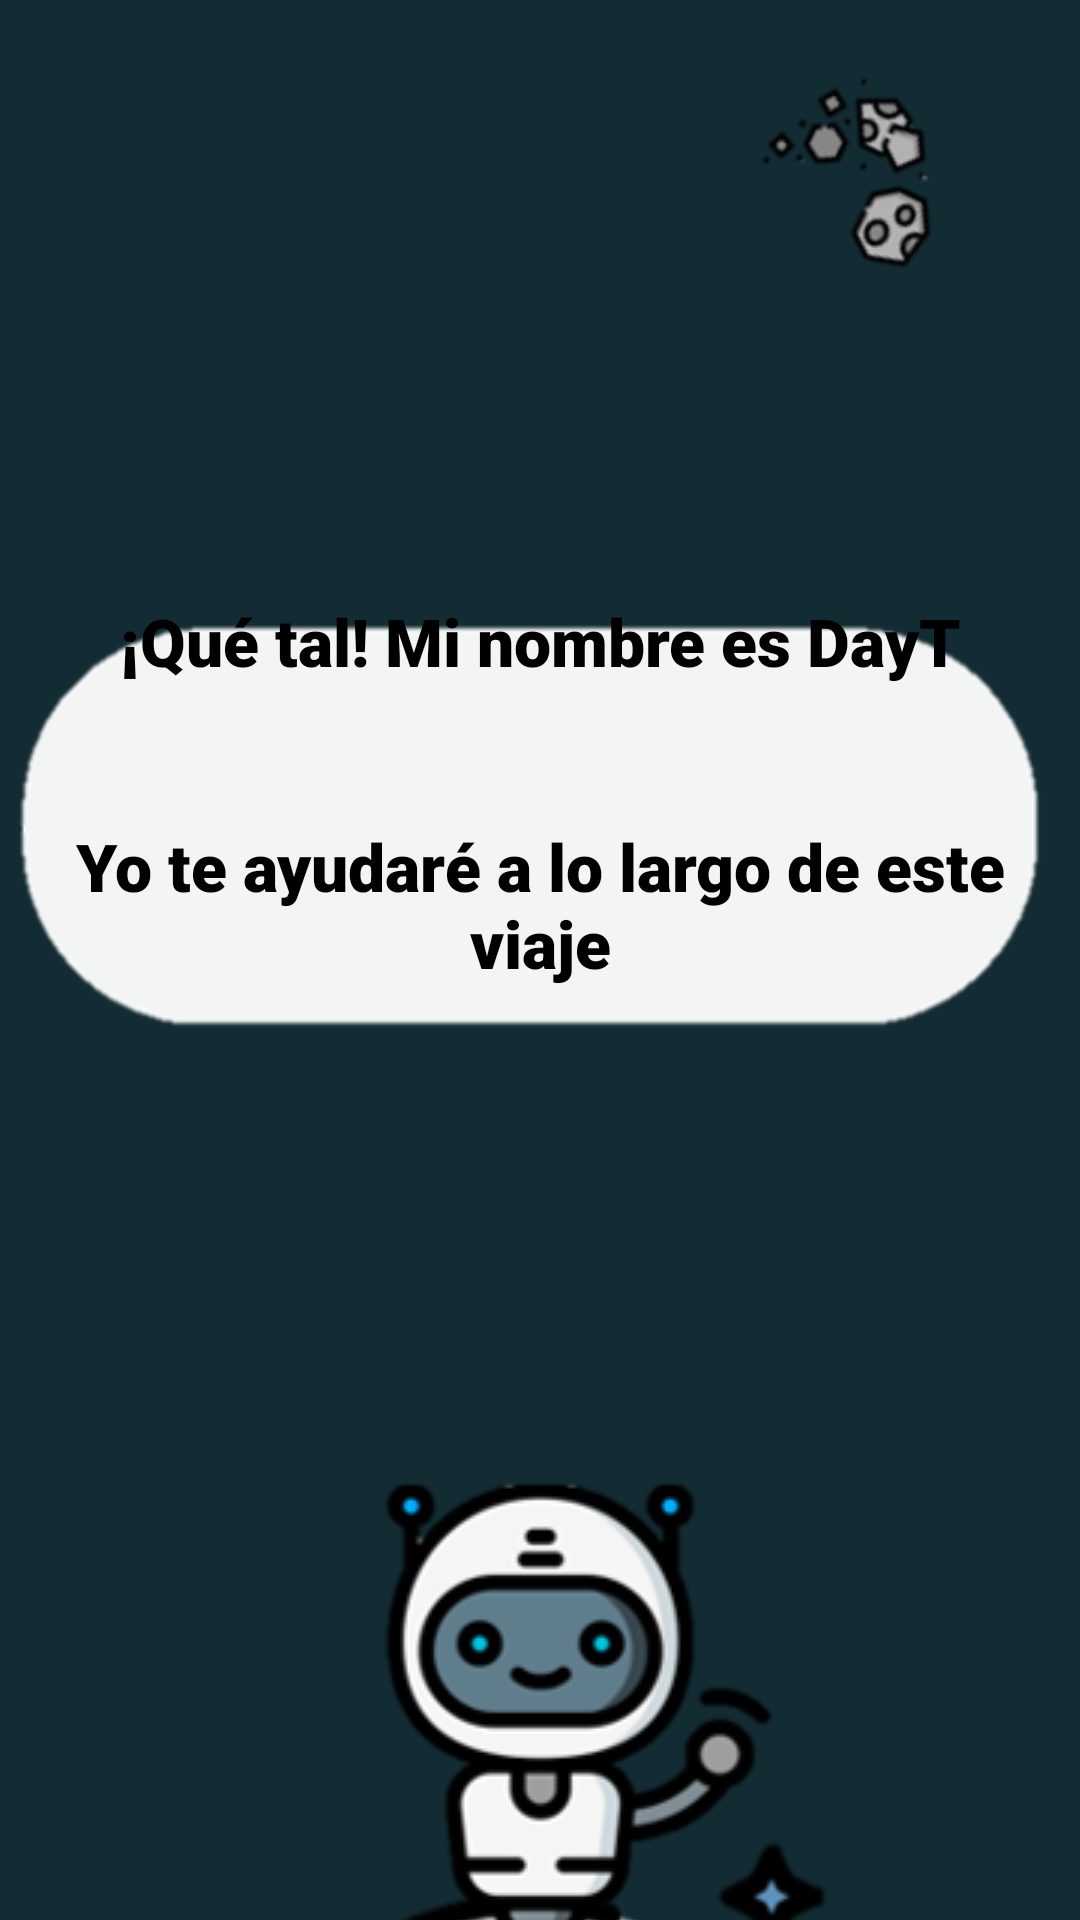

Write the Android layout XML for this screen, with the resource values it uses.
<!-- AndroidManifest.xml: application theme Theme.DayToDay -->
<!-- res/layout/activity_main.xml -->
<?xml version="1.0" encoding="utf-8"?>
<androidx.constraintlayout.widget.ConstraintLayout xmlns:android="http://schemas.android.com/apk/res/android"
    xmlns:app="http://schemas.android.com/apk/res-auto"
    xmlns:tools="http://schemas.android.com/tools"
    android:layout_width="match_parent"
    android:layout_height="match_parent"
    android:background="#132B32"
    tools:context=".MainActivity">

    <ImageView
        android:id="@+id/imageView"
        android:layout_width="wrap_content"
        android:layout_height="wrap_content"
        android:layout_marginTop="476dp"
        app:layout_constraintEnd_toEndOf="parent"
        app:layout_constraintHorizontal_bias="0.433"
        app:layout_constraintStart_toStartOf="parent"
        app:layout_constraintTop_toTopOf="parent"
        app:srcCompat="@drawable/DayT_2" />

    <ImageView
        android:id="@+id/imageView5"
        android:layout_width="wrap_content"
        android:layout_height="wrap_content"
        app:layout_constraintBottom_toBottomOf="@+id/imageView"
        app:layout_constraintEnd_toEndOf="parent"
        app:layout_constraintStart_toStartOf="parent"
        app:layout_constraintTop_toTopOf="parent"
        app:layout_constraintVertical_bias="0.317"
        app:srcCompat="@drawable/text1" />

    <TextView
        android:layout_width="349dp"
        android:layout_height="56dp"
        android:fontFamily="sans-serif-black"
        android:text="Yo te ayudaré a lo largo de este viaje"
        android:textAlignment="center"
        android:textColor="@color/black"
        android:textSize="22sp"
        android:textStyle="normal"
        app:layout_constraintBottom_toBottomOf="@+id/imageView"
        app:layout_constraintEnd_toEndOf="parent"
        app:layout_constraintStart_toStartOf="parent"
        app:layout_constraintTop_toTopOf="parent"
        app:layout_constraintVertical_bias="0.404" />

    <TextView
        android:id="@+id/textView"
        android:layout_width="wrap_content"
        android:layout_height="wrap_content"
        android:fontFamily="sans-serif-black"
        android:text="¡Qué tal! Mi nombre es DayT"
        android:textColor="@color/black"
        android:textSize="22sp"
        app:layout_constraintBottom_toBottomOf="parent"
        app:layout_constraintEnd_toEndOf="parent"
        app:layout_constraintStart_toStartOf="parent"
        app:layout_constraintTop_toTopOf="parent"
        app:layout_constraintVertical_bias="0.326" />

    <ImageView
        android:id="@+id/imageView11"
        android:layout_width="92dp"
        android:layout_height="81dp"
        app:layout_constraintBottom_toBottomOf="parent"
        app:layout_constraintEnd_toEndOf="parent"
        app:layout_constraintHorizontal_bias="0.902"
        app:layout_constraintStart_toStartOf="parent"
        app:layout_constraintTop_toTopOf="parent"
        app:layout_constraintVertical_bias="0.024"
        app:srcCompat="@drawable/asteroides1" />

</androidx.constraintlayout.widget.ConstraintLayout>
<!-- resources referenced by this layout -->
<resources>
  <!-- drawable DayT_2: png bitmap (drawable-v24, 32218 bytes) -->
  <!-- drawable asteroides1: png bitmap (drawable, 6702 bytes) -->
  <!-- drawable text1: png bitmap (drawable, 6388 bytes) -->
  <style name="Theme.DayToDay" parent="Theme.MaterialComponents.DayNight.DarkActionBar">
          
          <item name="colorPrimary">@color/purple_500</item>
          <item name="colorPrimaryVariant">@color/purple_700</item>
          <item name="colorOnPrimary">@color/white</item>
          
          <item name="colorSecondary">@color/teal_200</item>
          <item name="colorSecondaryVariant">@color/teal_700</item>
          <item name="colorOnSecondary">@color/black</item>
          
          <item name="android:statusBarColor" tools:targetApi="l">?attr/colorPrimaryVariant</item>
          
      </style>
  <!-- not gathered from this repository: default colours our renderer supplied (Android Studio template values) -->
  <color name="purple_500">#FF6200EE</color>
  <color name="purple_700">#FF3700B3</color>
  <color name="teal_200">#FF03DAC5</color>
  <color name="teal_700">#FF018786</color>
  <color name="black">#FF000000</color>
  <color name="white">#FFFFFFFF</color>
</resources>
